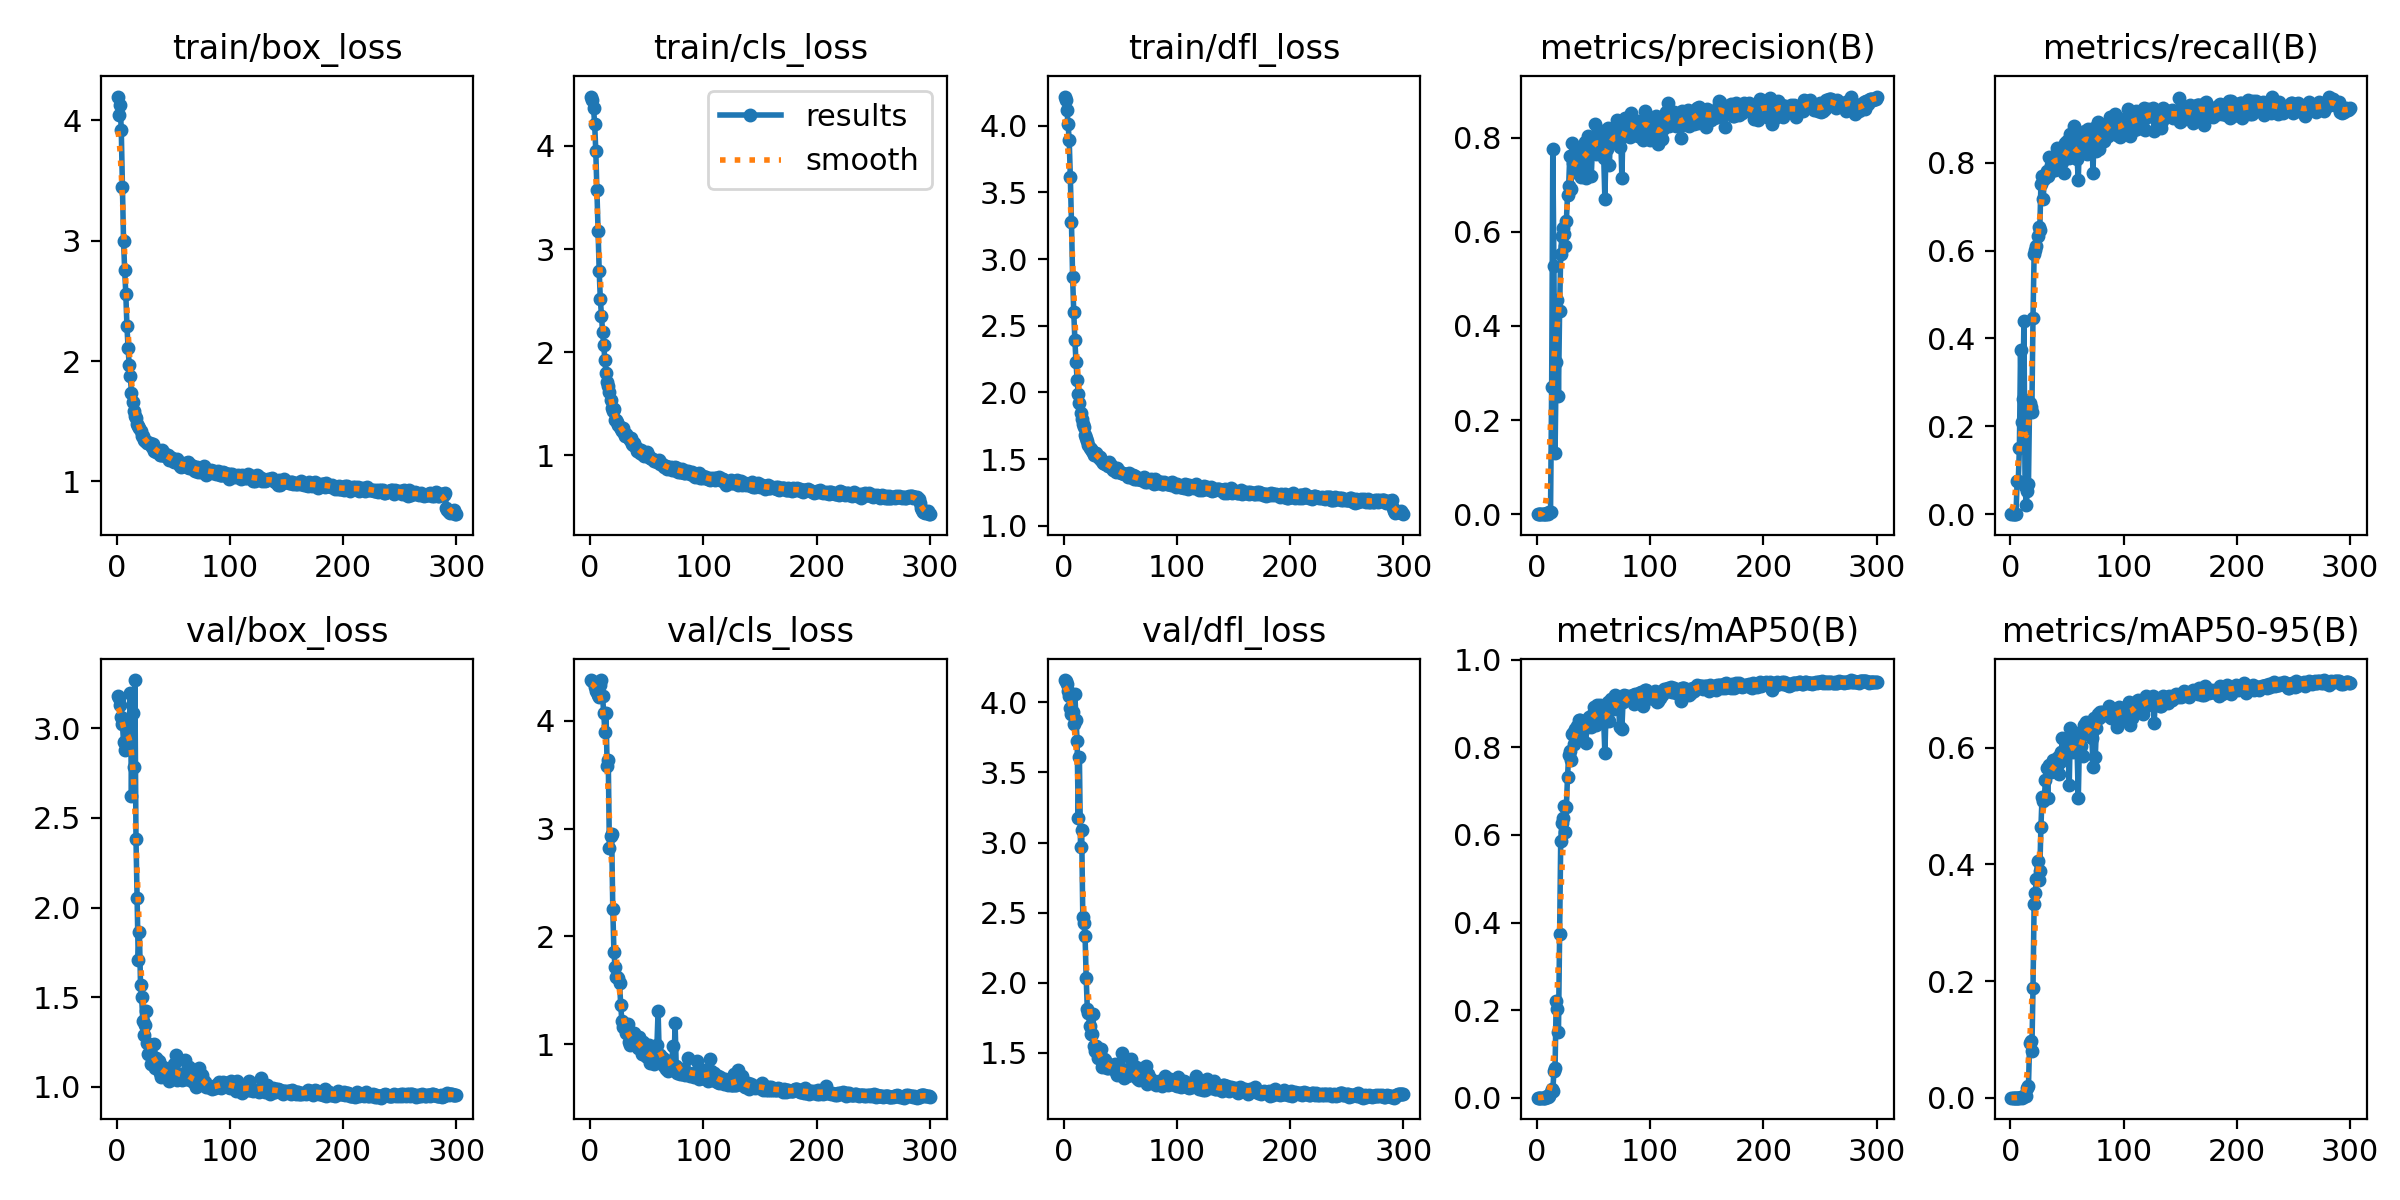

Values plotted in this chart, from the file beside it:
epoch, train/box_loss, train/cls_loss, train/dfl_loss, metrics/precision(B), metrics/recall(B), metrics/mAP50(B), metrics/mAP50-95(B), val/box_loss, val/cls_loss, val/dfl_loss, lr/pg0, lr/pg1, lr/pg2
1, 4.198, 4.477, 4.218, 0, 0, 0, 0, 3.176, 4.377, 4.159, 5.712e-05, 5.712e-05, 5.712e-05
2, 4.045, 4.444, 4.19, 0, 0, 0, 0, 3.167, 4.373, 4.152, 0.000121, 0.000121, 0.000121
3, 4.131, 4.367, 4.118, 0, 0, 0, 0, 3.13, 4.355, 4.128, 0.0001844, 0.0001844, 0.0001844
4, 3.919, 4.208, 4.01, 0, 0, 0, 0, 3.063, 4.315, 4.085, 0.0002474, 0.0002474, 0.0002474
5, 3.448, 3.946, 3.891, 0, 0, 0, 0, 3.023, 4.279, 4.044, 0.00031, 0.00031, 0.00031
6, 3.002, 3.573, 3.614, 0.00046, 0.07521, 0.0003, 5e-05, 2.924, 4.264, 3.961, 0.0003722, 0.0003722, 0.0003722
7, 2.757, 3.177, 3.275, 0.00046, 0.07521, 0.0003, 5e-05, 2.877, 4.24, 3.916, 0.0004339, 0.0004339, 0.0004339
8, 2.561, 2.784, 2.869, 0.00074, 0.1509, 0.00071, 0.00013, 2.91, 4.222, 3.928, 0.0004952, 0.0004952, 0.0004952
9, 2.292, 2.514, 2.606, 0.0035, 0.3733, 0.00484, 0.00095, 3.014, 4.334, 3.843, 0.0005561, 0.0005561, 0.0005561
10, 2.11, 2.351, 2.396, 0.00143, 0.2098, 0.00109, 0.00021, 2.998, 4.376, 4.057, 0.0006166, 0.0006166, 0.0006166
11, 1.968, 2.196, 2.226, 0.00477, 0.2621, 0.00495, 0.00133, 2.95, 4.228, 3.877, 0.0006766, 0.0006766, 0.0006766
12, 1.872, 2.07, 2.095, 0.00457, 0.4399, 0.01326, 0.00232, 3.195, 4.069, 3.722, 0.0006881, 0.0006881, 0.0006881
13, 1.734, 1.927, 1.986, 0.2701, 0.06335, 0.02058, 0.00477, 2.619, 3.899, 3.173, 0.0006857, 0.0006857, 0.0006857
14, 1.664, 1.804, 1.923, 0.7751, 0.02071, 0.01538, 0.00287, 3.084, 4.072, 3.607, 0.0006834, 0.0006834, 0.0006834
15, 1.588, 1.715, 1.846, 0.527, 0.05324, 0.06098, 0.01689, 2.782, 3.583, 2.969, 0.000681, 0.000681, 0.000681
16, 1.548, 1.673, 1.798, 0.1299, 0.06922, 0.06832, 0.01977, 3.267, 3.636, 3.093, 0.0006787, 0.0006787, 0.0006787
17, 1.53, 1.611, 1.762, 0.3242, 0.2541, 0.2212, 0.09298, 2.382, 2.822, 2.47, 0.0006763, 0.0006763, 0.0006763
18, 1.477, 1.533, 1.738, 0.4541, 0.2449, 0.2034, 0.09744, 2.053, 2.932, 2.423, 0.0006739, 0.0006739, 0.0006739
19, 1.459, 1.456, 1.683, 0.2516, 0.2332, 0.1497, 0.08037, 1.708, 2.946, 2.336, 0.0006716, 0.0006716, 0.0006716
20, 1.44, 1.43, 1.657, 0.4321, 0.4471, 0.3747, 0.1873, 1.864, 2.252, 2.037, 0.0006692, 0.0006692, 0.0006692
21, 1.419, 1.447, 1.64, 0.553, 0.5916, 0.5871, 0.3324, 1.57, 1.859, 1.811, 0.0006669, 0.0006669, 0.0006669
22, 1.374, 1.342, 1.607, 0.5907, 0.6014, 0.6269, 0.3518, 1.501, 1.714, 1.788, 0.0006645, 0.0006645, 0.0006645
23, 1.379, 1.342, 1.585, 0.6069, 0.6111, 0.6392, 0.3758, 1.37, 1.623, 1.693, 0.0006622, 0.0006622, 0.0006622
24, 1.347, 1.327, 1.575, 0.5959, 0.6329, 0.666, 0.4065, 1.287, 1.623, 1.635, 0.0006598, 0.0006598, 0.0006598
25, 1.339, 1.293, 1.558, 0.57, 0.6536, 0.6061, 0.373, 1.343, 1.617, 1.632, 0.0006574, 0.0006574, 0.0006574
26, 1.335, 1.275, 1.555, 0.6232, 0.6474, 0.6649, 0.3887, 1.424, 1.568, 1.775, 0.0006551, 0.0006551, 0.0006551
27, 1.317, 1.26, 1.531, 0.6774, 0.7511, 0.7327, 0.4639, 1.247, 1.362, 1.553, 0.0006527, 0.0006527, 0.0006527
28, 1.322, 1.234, 1.541, 0.697, 0.7706, 0.782, 0.5153, 1.183, 1.219, 1.516, 0.0006504, 0.0006504, 0.0006504
29, 1.321, 1.27, 1.544, 0.7612, 0.7164, 0.7919, 0.5096, 1.198, 1.156, 1.549, 0.000648, 0.000648, 0.000648
30, 1.302, 1.219, 1.521, 0.6897, 0.7639, 0.7714, 0.5126, 1.13, 1.171, 1.465, 0.0006457, 0.0006457, 0.0006457
31, 1.285, 1.191, 1.509, 0.7893, 0.7692, 0.8317, 0.5453, 1.175, 1.156, 1.488, 0.0006433, 0.0006433, 0.0006433
32, 1.315, 1.212, 1.514, 0.7453, 0.7814, 0.834, 0.5649, 1.137, 1.102, 1.462, 0.000641, 0.000641, 0.000641
33, 1.257, 1.175, 1.493, 0.7259, 0.7694, 0.8077, 0.5137, 1.24, 1.188, 1.527, 0.0006386, 0.0006386, 0.0006386
34, 1.268, 1.174, 1.487, 0.7402, 0.8133, 0.8416, 0.57, 1.104, 1.025, 1.399, 0.0006362, 0.0006362, 0.0006362
35, 1.245, 1.152, 1.469, 0.769, 0.7798, 0.8496, 0.5625, 1.16, 0.9957, 1.429, 0.0006339, 0.0006339, 0.0006339
36, 1.263, 1.166, 1.472, 0.7431, 0.7947, 0.8417, 0.5594, 1.105, 1.092, 1.454, 0.0006315, 0.0006315, 0.0006315
37, 1.246, 1.112, 1.463, 0.7762, 0.8078, 0.862, 0.5655, 1.145, 1.008, 1.448, 0.0006292, 0.0006292, 0.0006292
38, 1.223, 1.102, 1.461, 0.7779, 0.8096, 0.8623, 0.579, 1.079, 1.013, 1.392, 0.0006268, 0.0006268, 0.0006268
39, 1.222, 1.119, 1.445, 0.717, 0.7835, 0.8184, 0.5643, 1.053, 1.109, 1.393, 0.0006245, 0.0006245, 0.0006245
40, 1.261, 1.087, 1.476, 0.7684, 0.8121, 0.8478, 0.5698, 1.114, 1.011, 1.405, 0.0006221, 0.0006221, 0.0006221
41, 1.227, 1.044, 1.446, 0.7334, 0.8338, 0.8401, 0.5683, 1.114, 1.053, 1.41, 0.0006197, 0.0006197, 0.0006197
42, 1.236, 1.067, 1.455, 0.7899, 0.8049, 0.8608, 0.5843, 1.091, 0.9644, 1.395, 0.0006174, 0.0006174, 0.0006174
43, 1.212, 1.054, 1.436, 0.715, 0.8014, 0.8098, 0.555, 1.075, 1.069, 1.401, 0.000615, 0.000615, 0.000615
44, 1.209, 1.02, 1.423, 0.772, 0.7916, 0.8463, 0.5763, 1.096, 0.9809, 1.412, 0.0006127, 0.0006127, 0.0006127
45, 1.224, 1.049, 1.425, 0.8038, 0.8054, 0.863, 0.5936, 1.099, 0.9627, 1.418, 0.0006103, 0.0006103, 0.0006103
46, 1.182, 1.016, 1.405, 0.7995, 0.8017, 0.8705, 0.6178, 1.033, 0.9104, 1.361, 0.000608, 0.000608, 0.000608
47, 1.201, 1.03, 1.431, 0.7708, 0.7765, 0.8488, 0.5886, 1.057, 1.017, 1.346, 0.0006056, 0.0006056, 0.0006056
48, 1.175, 0.9903, 1.41, 0.7188, 0.8457, 0.8462, 0.5936, 1.059, 0.9807, 1.377, 0.0006033, 0.0006033, 0.0006033
49, 1.196, 1.019, 1.412, 0.7799, 0.8221, 0.8739, 0.6079, 1.058, 0.8895, 1.377, 0.0006009, 0.0006009, 0.0006009
50, 1.19, 1.034, 1.405, 0.7926, 0.849, 0.8917, 0.6133, 1.062, 0.8794, 1.373, 0.0005985, 0.0005985, 0.0005985
51, 1.162, 1.006, 1.4, 0.8282, 0.8186, 0.8811, 0.5957, 1.129, 0.891, 1.387, 0.0005962, 0.0005962, 0.0005962
52, 1.165, 0.9868, 1.394, 0.7653, 0.8115, 0.8504, 0.5363, 1.176, 0.9903, 1.496, 0.0005938, 0.0005938, 0.0005938
53, 1.186, 0.9721, 1.391, 0.7927, 0.865, 0.8959, 0.6333, 1.038, 0.8274, 1.321, 0.0005915, 0.0005915, 0.0005915
54, 1.161, 0.9725, 1.387, 0.7922, 0.8525, 0.887, 0.6101, 1.055, 0.8693, 1.38, 0.0005891, 0.0005891, 0.0005891
55, 1.148, 0.9669, 1.388, 0.8024, 0.8136, 0.8645, 0.5934, 1.072, 0.9658, 1.347, 0.0005868, 0.0005868, 0.0005868
56, 1.13, 0.9449, 1.385, 0.7864, 0.8836, 0.8958, 0.6216, 1.058, 0.8136, 1.338, 0.0005844, 0.0005844, 0.0005844
57, 1.123, 0.9558, 1.364, 0.7859, 0.8321, 0.8822, 0.5959, 1.068, 0.9025, 1.37, 0.000582, 0.000582, 0.000582
58, 1.152, 0.9462, 1.393, 0.8133, 0.8192, 0.8924, 0.6254, 1.036, 0.8458, 1.367, 0.0005797, 0.0005797, 0.0005797
59, 1.139, 0.9343, 1.367, 0.7561, 0.8083, 0.8577, 0.5921, 1.054, 0.9966, 1.344, 0.0005773, 0.0005773, 0.0005773
60, 1.141, 0.9501, 1.381, 0.669, 0.76, 0.7862, 0.5141, 1.151, 1.311, 1.456, 0.000575, 0.000575, 0.000575
... 240 more rows
